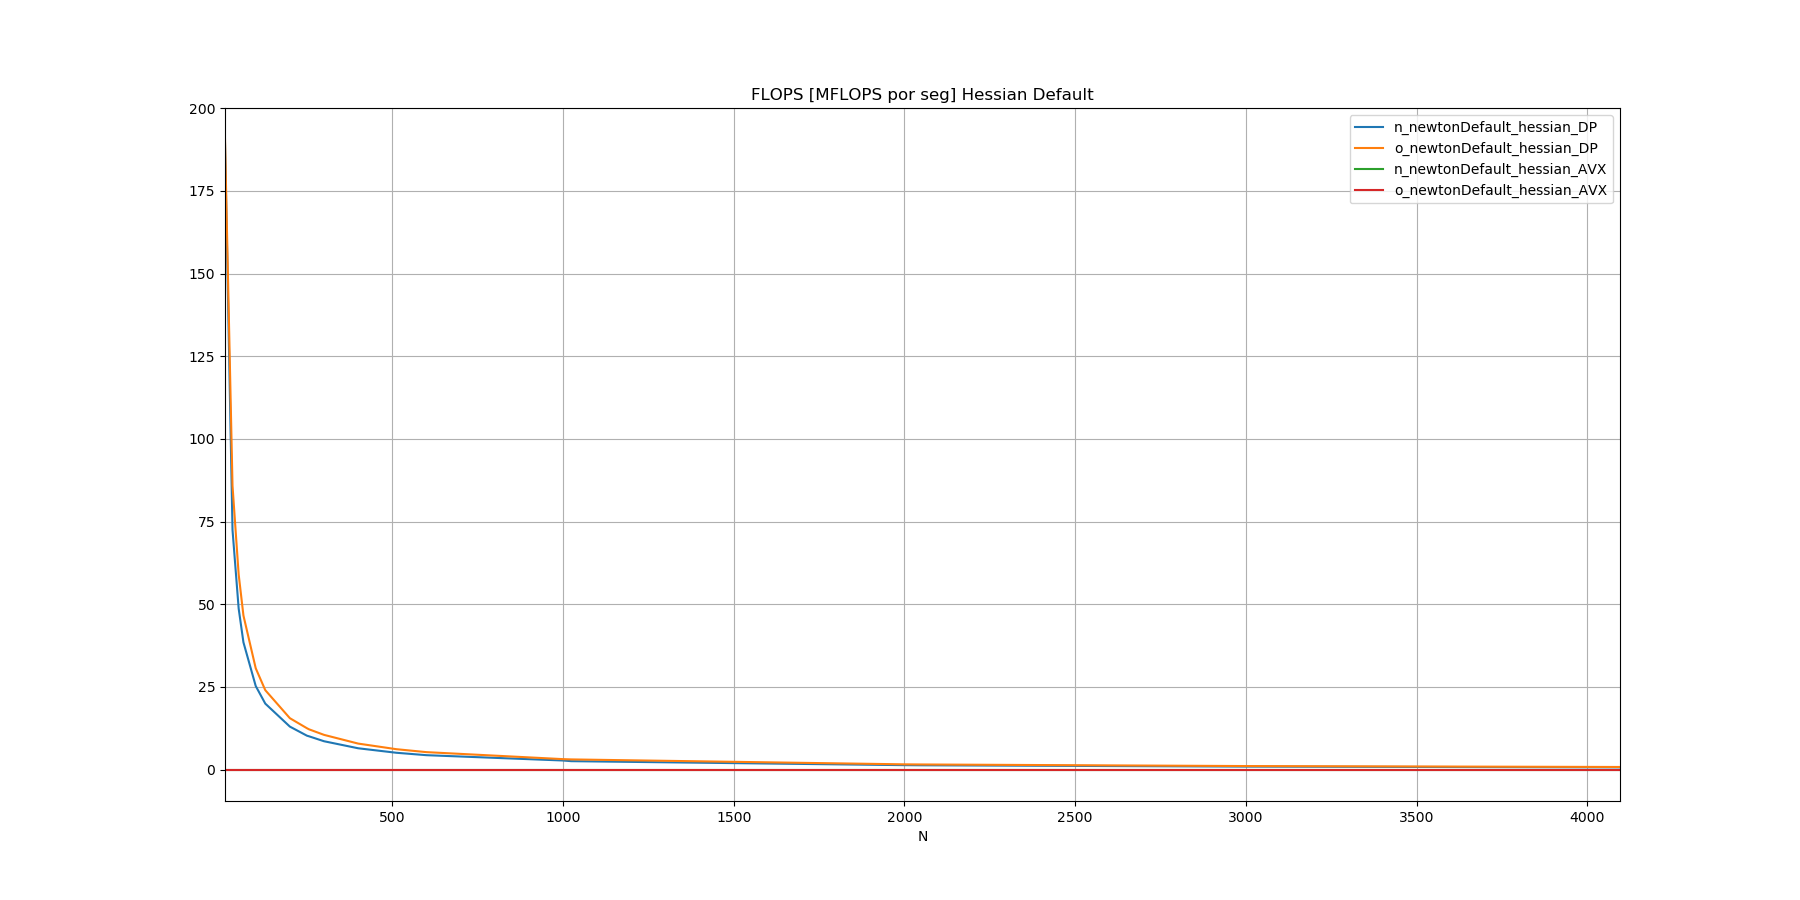

The file beside this chart, header and first rows:
N, n_newtonDefault_hessian_DP, o_newtonDefault_hessian_DP, n_newtonDefault_hessian_AVX, o_newtonDefault_hessian_AVX
10, 189.4, 190.6, 0, 0
32, 72.47, 85.83, 0, 0
50, 48.7, 59.03, 0, 0
64, 38.46, 46.58, 0, 0
100, 25.25, 30.62, 0, 0
128, 19.93, 23.99, 0, 0
200, 12.97, 15.52, 0, 0
250, 10.23, 12.48, 0, 0
256, 10.04, 12.16, 0, 0
300, 8.548, 10.48, 0, 0
400, 6.421, 7.839, 0, 0
512, 5.061, 6.142, 0, 0
600, 4.332, 5.25, 0, 0
1000, 2.721, 3.136, 0, 0
1024, 2.522, 3.05, 0, 0
2000, 1.315, 1.56, 0, 0
2048, 1.277, 1.523, 0, 0
3000, 0.8764, 1.041, 0, 0
4096, 0.6405, 0.7627, 0, 0
